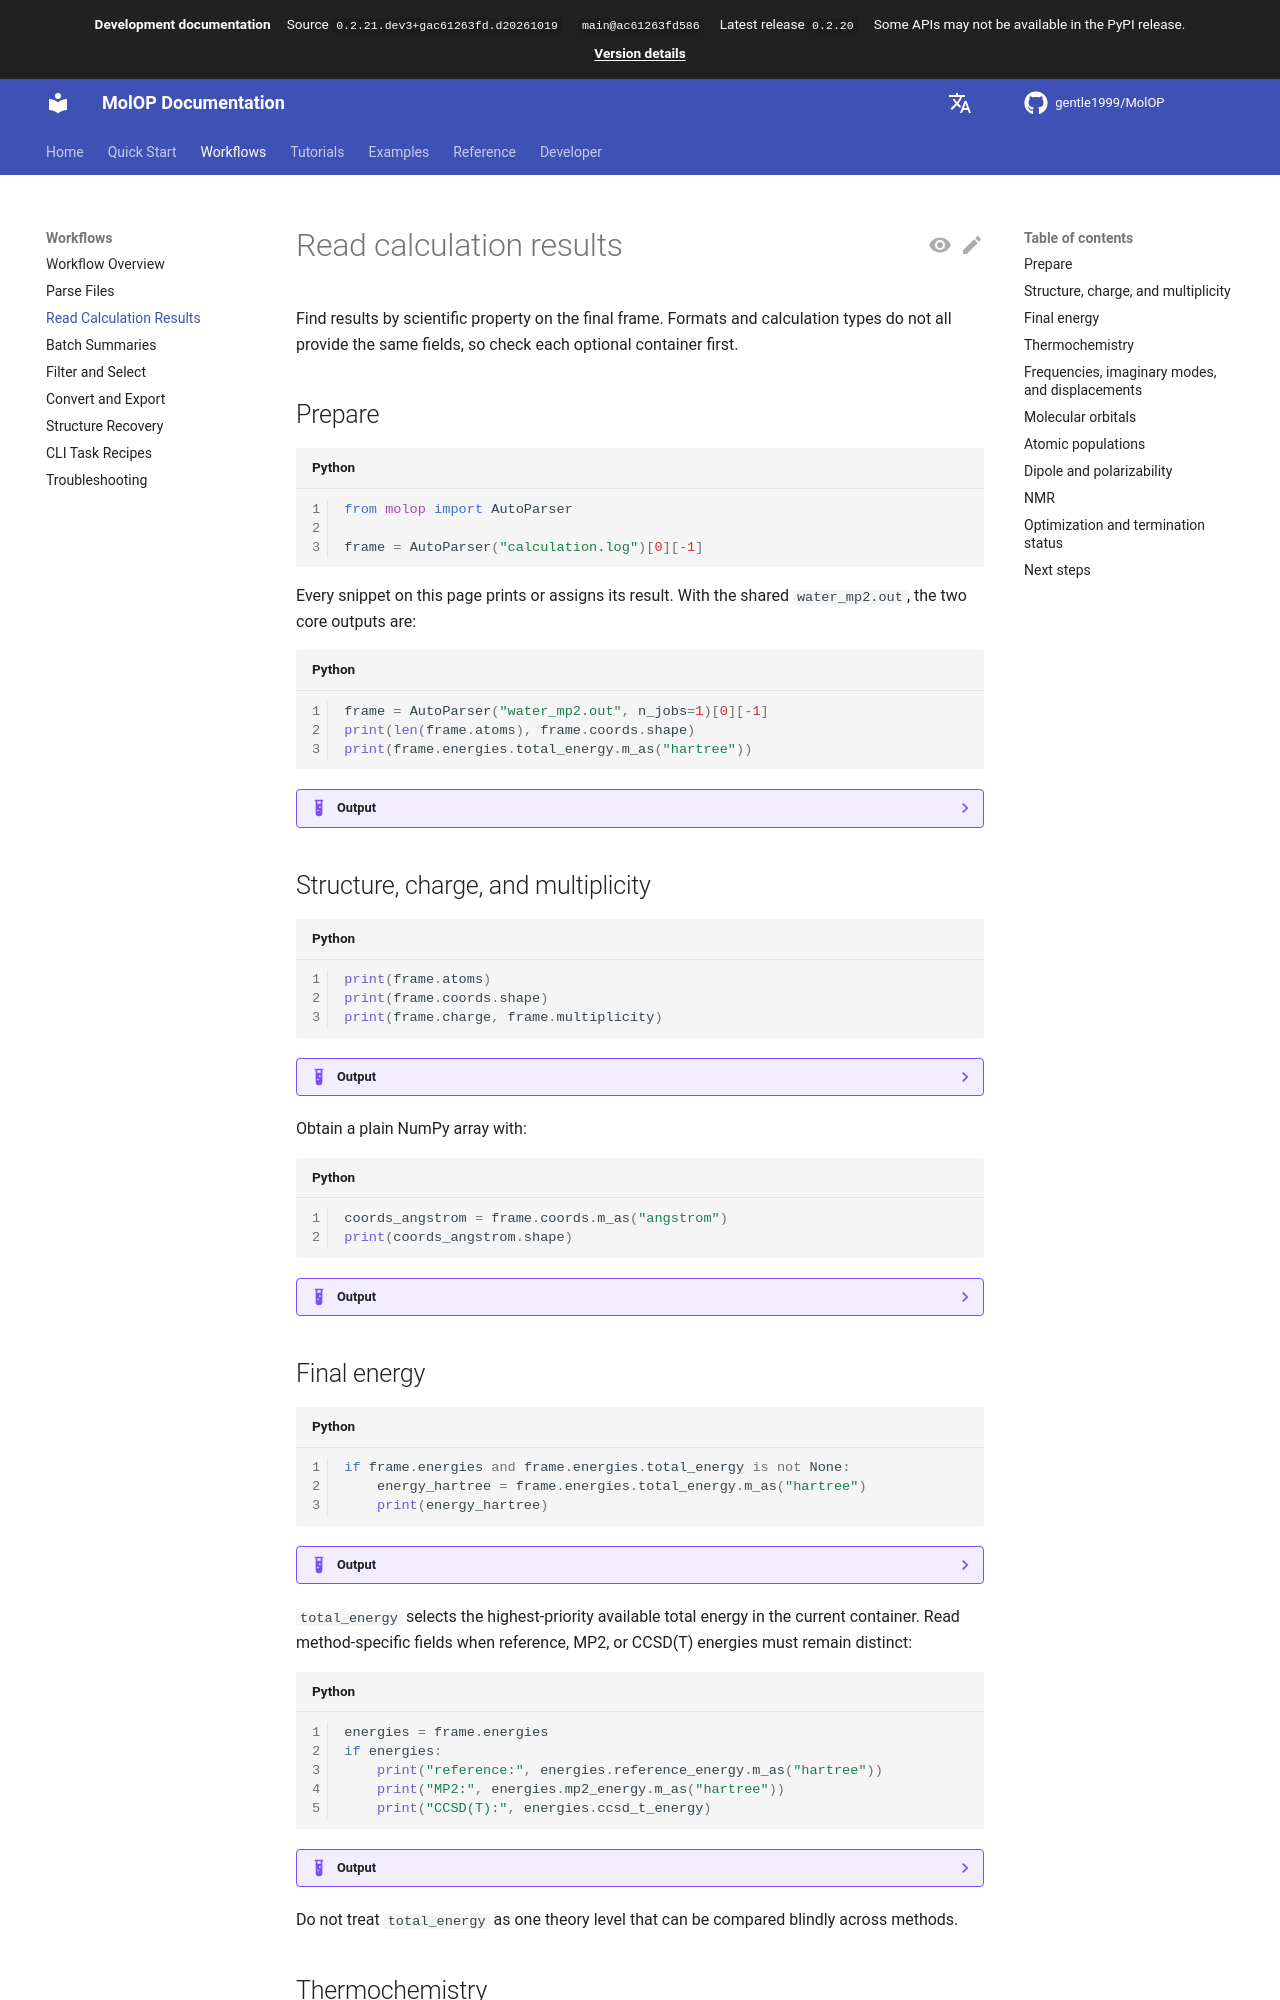

repository: gentle1999/MolOP · page: main/en/guides/results/index.html · generator: mkdocs

# Read calculation results

Find results by scientific property on the final frame. Formats and calculation types do not all
provide the same fields, so check each optional container first.

## Prepare

```python
from molop import AutoParser

frame = AutoParser("calculation.log")[0][-1]
```

Every snippet on this page prints or assigns its result. With the shared `water_mp2.out`, the two
core outputs are:

```python
frame = AutoParser("water_mp2.out", n_jobs=1)[0][-1]
print(len(frame.atoms), frame.coords.shape)
print(frame.energies.total_energy.m_as("hartree"))
```

??? example "Output"

    ```text
    3 (3, 3)
    -74.999374598107
    ```

## Structure, charge, and multiplicity

```python
print(frame.atoms)
print(frame.coords.shape)
print(frame.charge, frame.multiplicity)
```

??? example "Output"

    ```text
    [8, 1, 1]
    (3, 3)
    0 1
    ```

Obtain a plain NumPy array with:

```python
coords_angstrom = frame.coords.m_as("angstrom")
print(coords_angstrom.shape)
```

??? example "Output"

    ```text
    (3, 3)
    ```

## Final energy

```python
if frame.energies and frame.energies.total_energy is not None:
    energy_hartree = frame.energies.total_energy.m_as("hartree")
    print(energy_hartree)
```

??? example "Output"

    ```text
    -74.999374598107
    ```

`total_energy` selects the highest-priority available total energy in the current container. Read
method-specific fields when reference, MP2, or CCSD(T) energies must remain distinct:

```python
energies = frame.energies
if energies:
    print("reference:", energies.reference_energy.m_as("hartree"))
    print("MP2:", energies.mp2_energy.m_as("hartree"))
    print("CCSD(T):", energies.ccsd_t_energy)
```

??? example "Output"

    ```text
    reference: -74.96357424008319
    MP2: -74.999374598
    CCSD(T): None
    ```

Do not treat `total_energy` as one theory level that can be compared blindly across methods.
